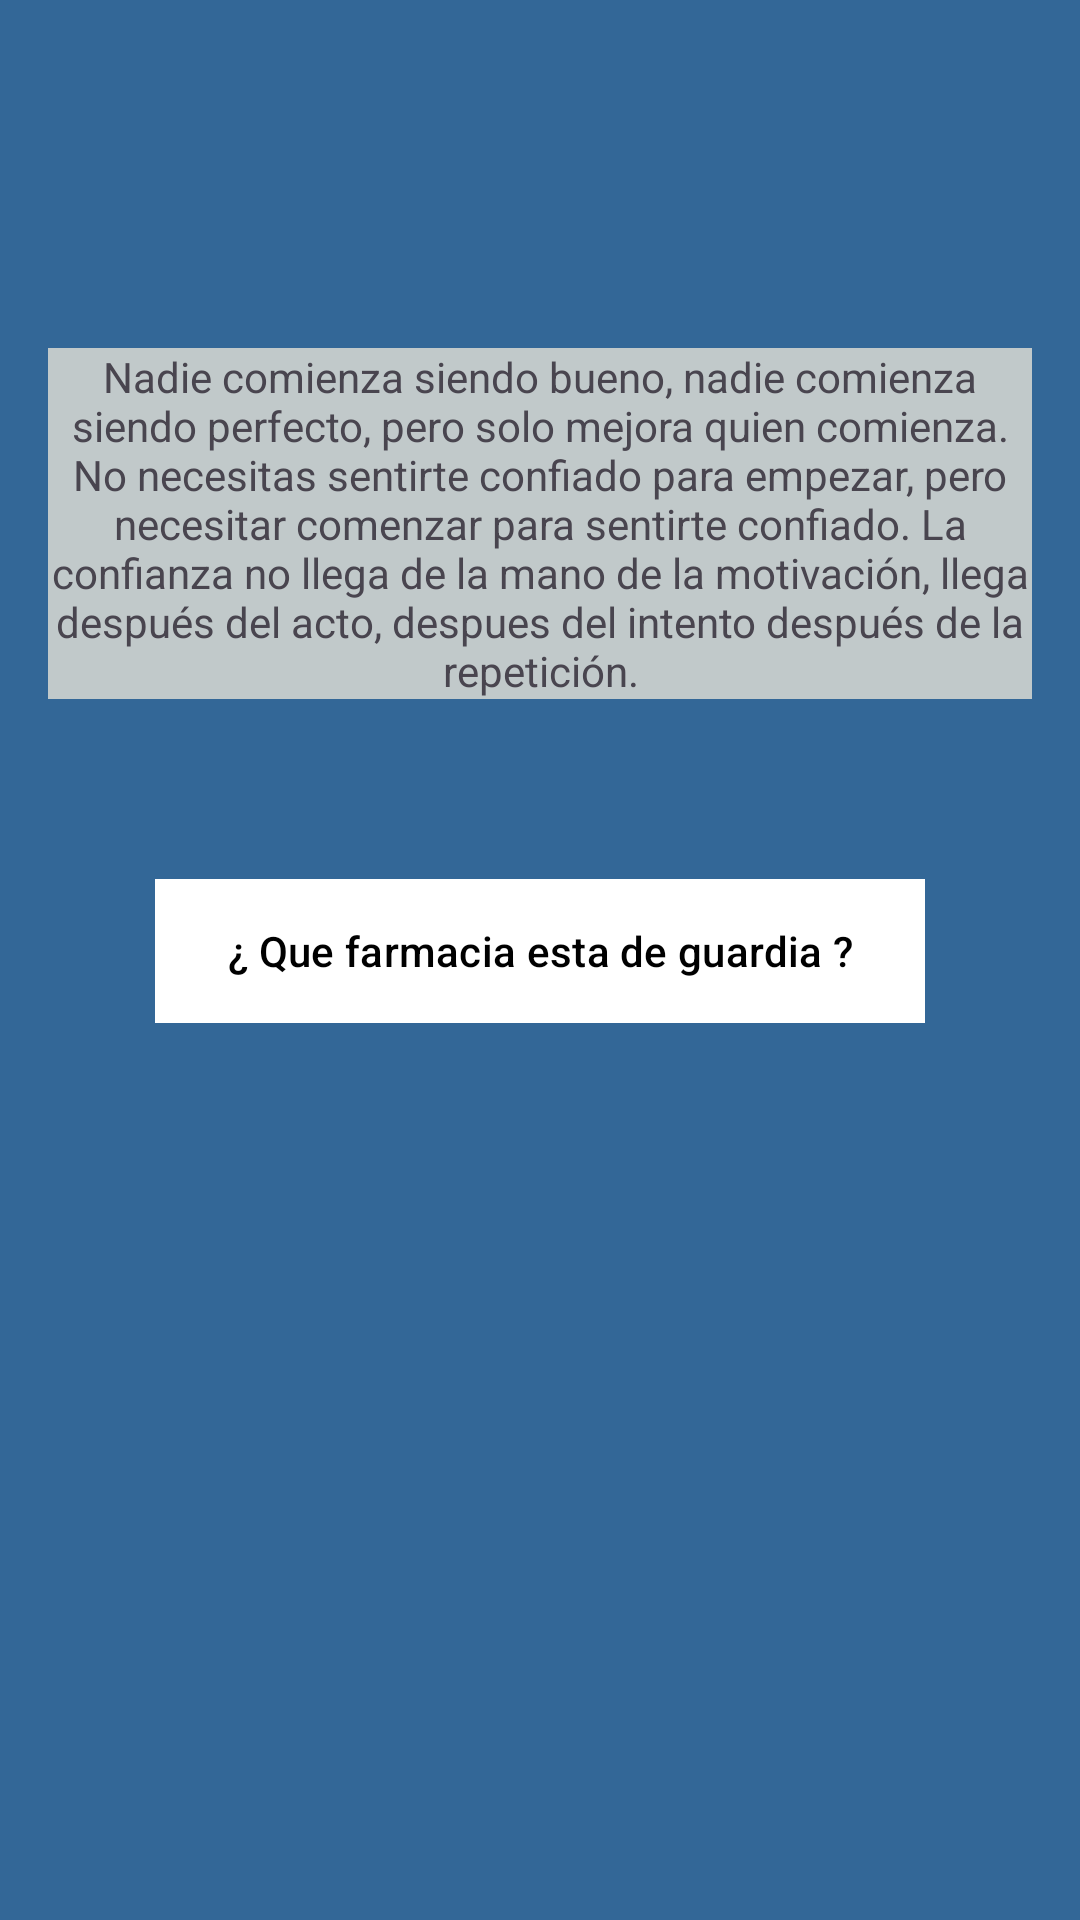

Layout XML and referenced resources for this Android screen:
<!-- AndroidManifest.xml: application theme Theme.GuardaFarma -->
<!-- res/layout/activity_main.xml -->
<?xml version="1.0" encoding="utf-8"?>
<androidx.constraintlayout.widget.ConstraintLayout xmlns:android="http://schemas.android.com/apk/res/android"
    xmlns:app="http://schemas.android.com/apk/res-auto"
    xmlns:tools="http://schemas.android.com/tools"
    android:id="@+id/main"
    android:layout_width="match_parent"
    android:layout_height="match_parent"
    android:background="#336797"
    tools:context=".ui.screens.MainActivity">

    <com.google.android.material.button.MaterialButton
        android:id="@+id/guardiaButton"
        android:layout_width="wrap_content"
        android:layout_height="48dp"
        android:layout_marginStart="76dp"
        android:layout_marginEnd="76dp"
        android:layout_marginBottom="212dp"
        android:background="#C1C9CA"
        android:text="¿ Que farmacia esta de guardia ?"
        android:textColor="@color/black"
        app:backgroundTint="@color/white"
        app:layout_constraintBottom_toTopOf="@+id/logoSponsorView"
        app:layout_constraintEnd_toEndOf="parent"
        app:layout_constraintStart_toStartOf="parent" />

    <TextView
        android:id="@+id/recomendationTextView"
        android:layout_width="0dp"
        android:layout_height="wrap_content"
        android:layout_marginStart="16dp"
        android:layout_marginEnd="16dp"
        android:layout_marginBottom="60dp"
        android:background="#C1C9CA"
        android:text="Nadie comienza siendo bueno, nadie comienza siendo perfecto, pero solo mejora quien comienza. No necesitas sentirte confiado para empezar, pero necesitar comenzar para sentirte confiado. La confianza no llega de la mano de la motivación, llega después del acto, despues del intento después de la repetición."
        android:textAlignment="center"
        app:layout_constraintBottom_toTopOf="@+id/guardiaButton"
        app:layout_constraintEnd_toEndOf="parent"
        app:layout_constraintStart_toStartOf="parent" />

    <ImageView
        android:id="@+id/logoSponsorView"
        android:layout_width="127dp"
        android:layout_height="43dp"
        android:layout_marginStart="142dp"
        android:layout_marginEnd="142dp"
        android:layout_marginBottom="44dp"
        app:layout_constraintBottom_toBottomOf="parent"
        app:layout_constraintEnd_toEndOf="parent"
        app:layout_constraintStart_toStartOf="parent"
        tools:srcCompat="@tools:sample/avatars" />
</androidx.constraintlayout.widget.ConstraintLayout>
<!-- resources referenced by this layout -->
<resources>
  <style name="Theme.GuardaFarma" parent="Base.Theme.GuardaFarma" />
  <style name="Base.Theme.GuardaFarma" parent="Theme.Material3.DayNight.NoActionBar">
          
          
      </style>
  <!-- not gathered from this repository: default colours our renderer supplied (Android Studio template values) -->
  <color name="black">#FF000000</color>
  <color name="white">#FFFFFFFF</color>
</resources>
